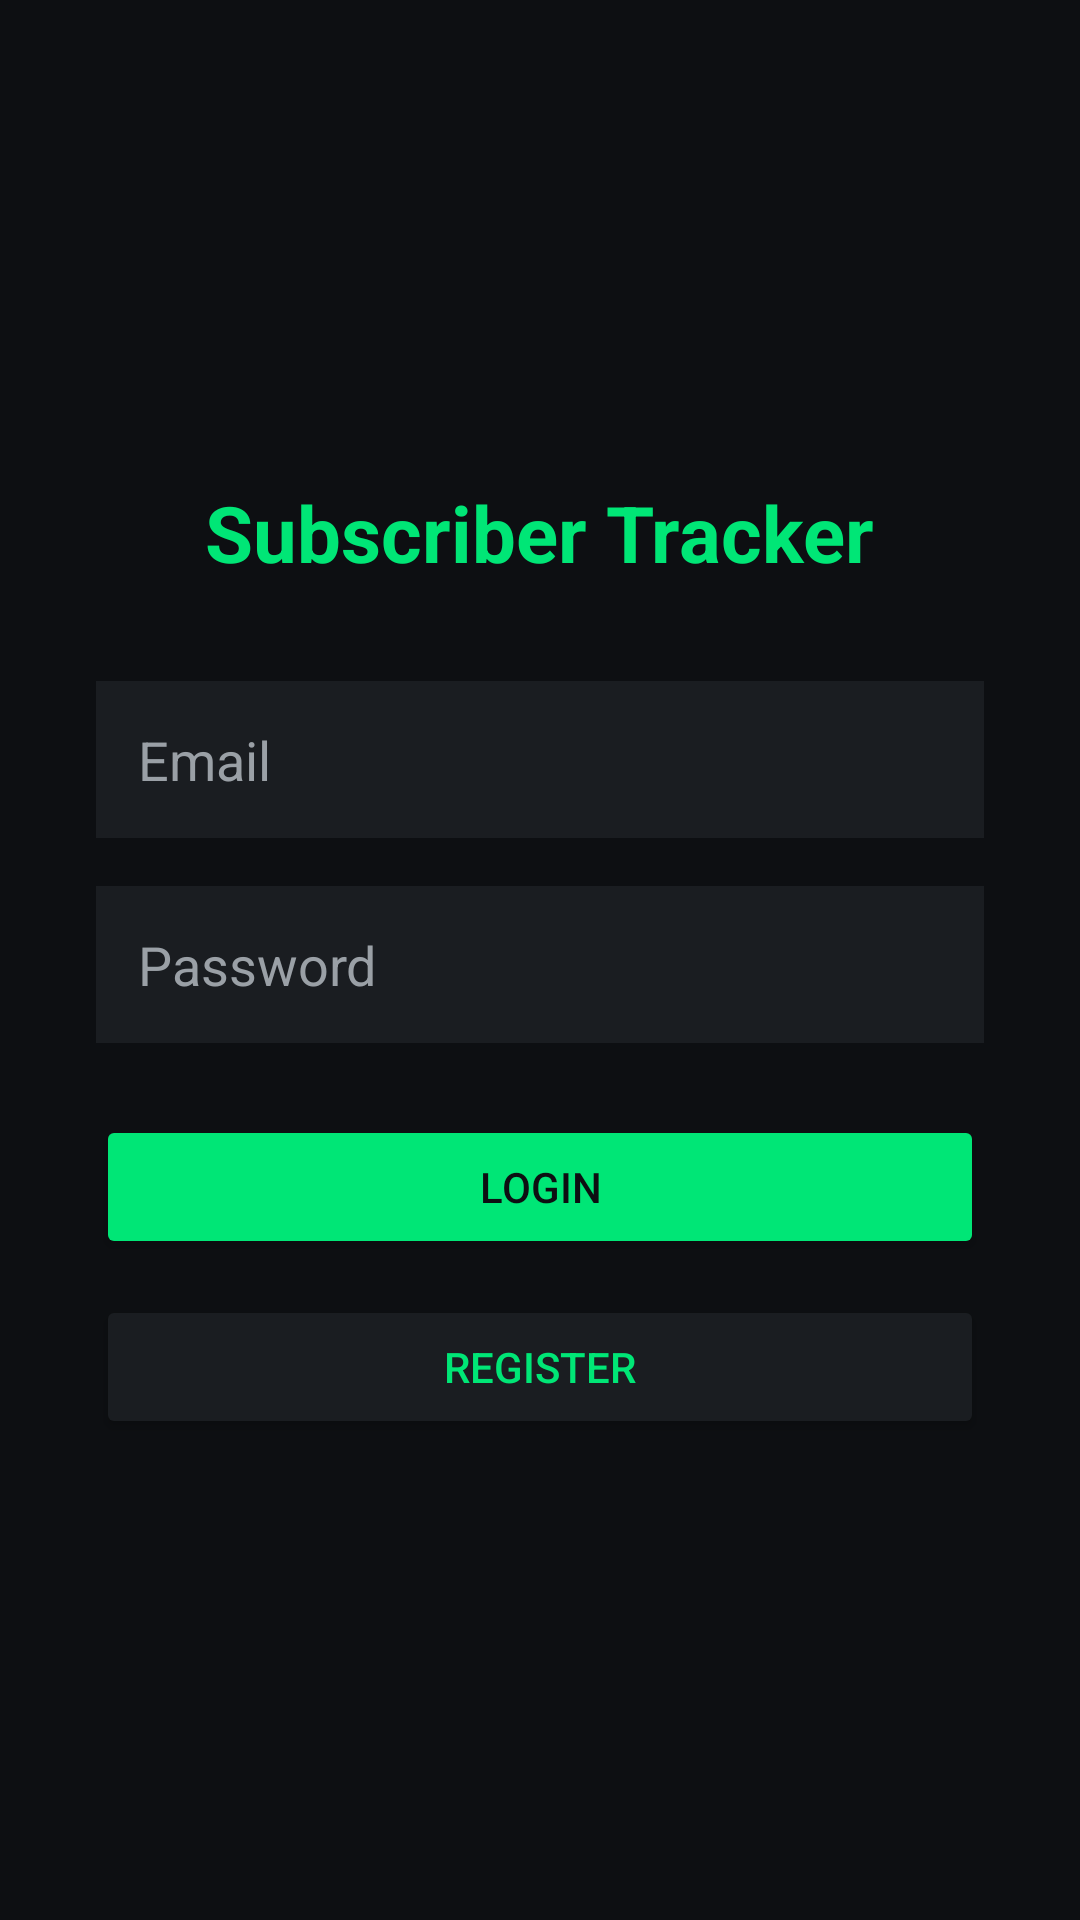

The Android layout XML behind this screen, and the referenced resources:
<!-- AndroidManifest.xml: application theme Theme.SubscriberTracker -->
<!-- res/layout/activity_login.xml -->
<?xml version="1.0" encoding="utf-8"?>
<LinearLayout xmlns:android="http://schemas.android.com/apk/res/android"
    android:layout_width="match_parent"
    android:layout_height="match_parent"
    android:orientation="vertical"
    android:gravity="center"
    android:background="@color/background_dark"
    android:padding="32dp">

    <TextView
        android:id="@+id/tvTitle"
        android:layout_width="wrap_content"
        android:layout_height="wrap_content"
        android:text="Subscriber Tracker"
        android:textColor="@color/accent_green"
        android:textSize="26sp"
        android:textStyle="bold"
        android:layout_marginBottom="32dp" />

    <EditText
        android:id="@+id/etEmail"
        android:layout_width="match_parent"
        android:layout_height="wrap_content"
        android:hint="Email"
        android:inputType="textEmailAddress"
        android:textColor="@color/text_primary"
        android:textColorHint="@color/text_secondary"
        android:padding="14dp"
        android:background="@color/surface_dark"
        android:layout_marginBottom="16dp" />

    <EditText
        android:id="@+id/etPassword"
        android:layout_width="match_parent"
        android:layout_height="wrap_content"
        android:hint="Password"
        android:inputType="textPassword"
        android:textColor="@color/text_primary"
        android:textColorHint="@color/text_secondary"
        android:padding="14dp"
        android:background="@color/surface_dark"
        android:layout_marginBottom="24dp" />

    <Button
        android:id="@+id/btnLogin"
        android:layout_width="match_parent"
        android:layout_height="wrap_content"
        android:text="Login"
        android:backgroundTint="@color/accent_green"
        android:textColor="@color/background_dark"
        android:layout_marginBottom="12dp" />

    <Button
        android:id="@+id/btnRegister"
        android:layout_width="match_parent"
        android:layout_height="wrap_content"
        android:text="Register"
        android:backgroundTint="@color/surface_dark"
        android:textColor="@color/accent_green" />

    <ProgressBar
        android:id="@+id/progressBar"
        android:layout_width="wrap_content"
        android:layout_height="wrap_content"
        android:layout_marginTop="20dp"
        android:visibility="gone" />

</LinearLayout>
<!-- resources referenced by this layout -->
<resources>
  <color name="accent_green">#00E676</color>
  <color name="background_dark">#0D0F12</color>
  <color name="surface_dark">#1A1D21</color>
  <color name="text_primary">#FFFFFF</color>
  <color name="text_secondary">#9AA0A6</color>
  <style name="Theme.SubscriberTracker" parent="Theme.MaterialComponents.DayNight.NoActionBar">
          <item name="colorPrimary">@color/accent_green</item>
          <item name="colorPrimaryDark">@color/background_dark</item>
          <item name="colorAccent">@color/accent_green</item>
          <item name="android:windowBackground">@color/background_dark</item>
          <item name="android:statusBarColor" tools:targetApi="l">@color/background_dark</item>
      </style>
</resources>
